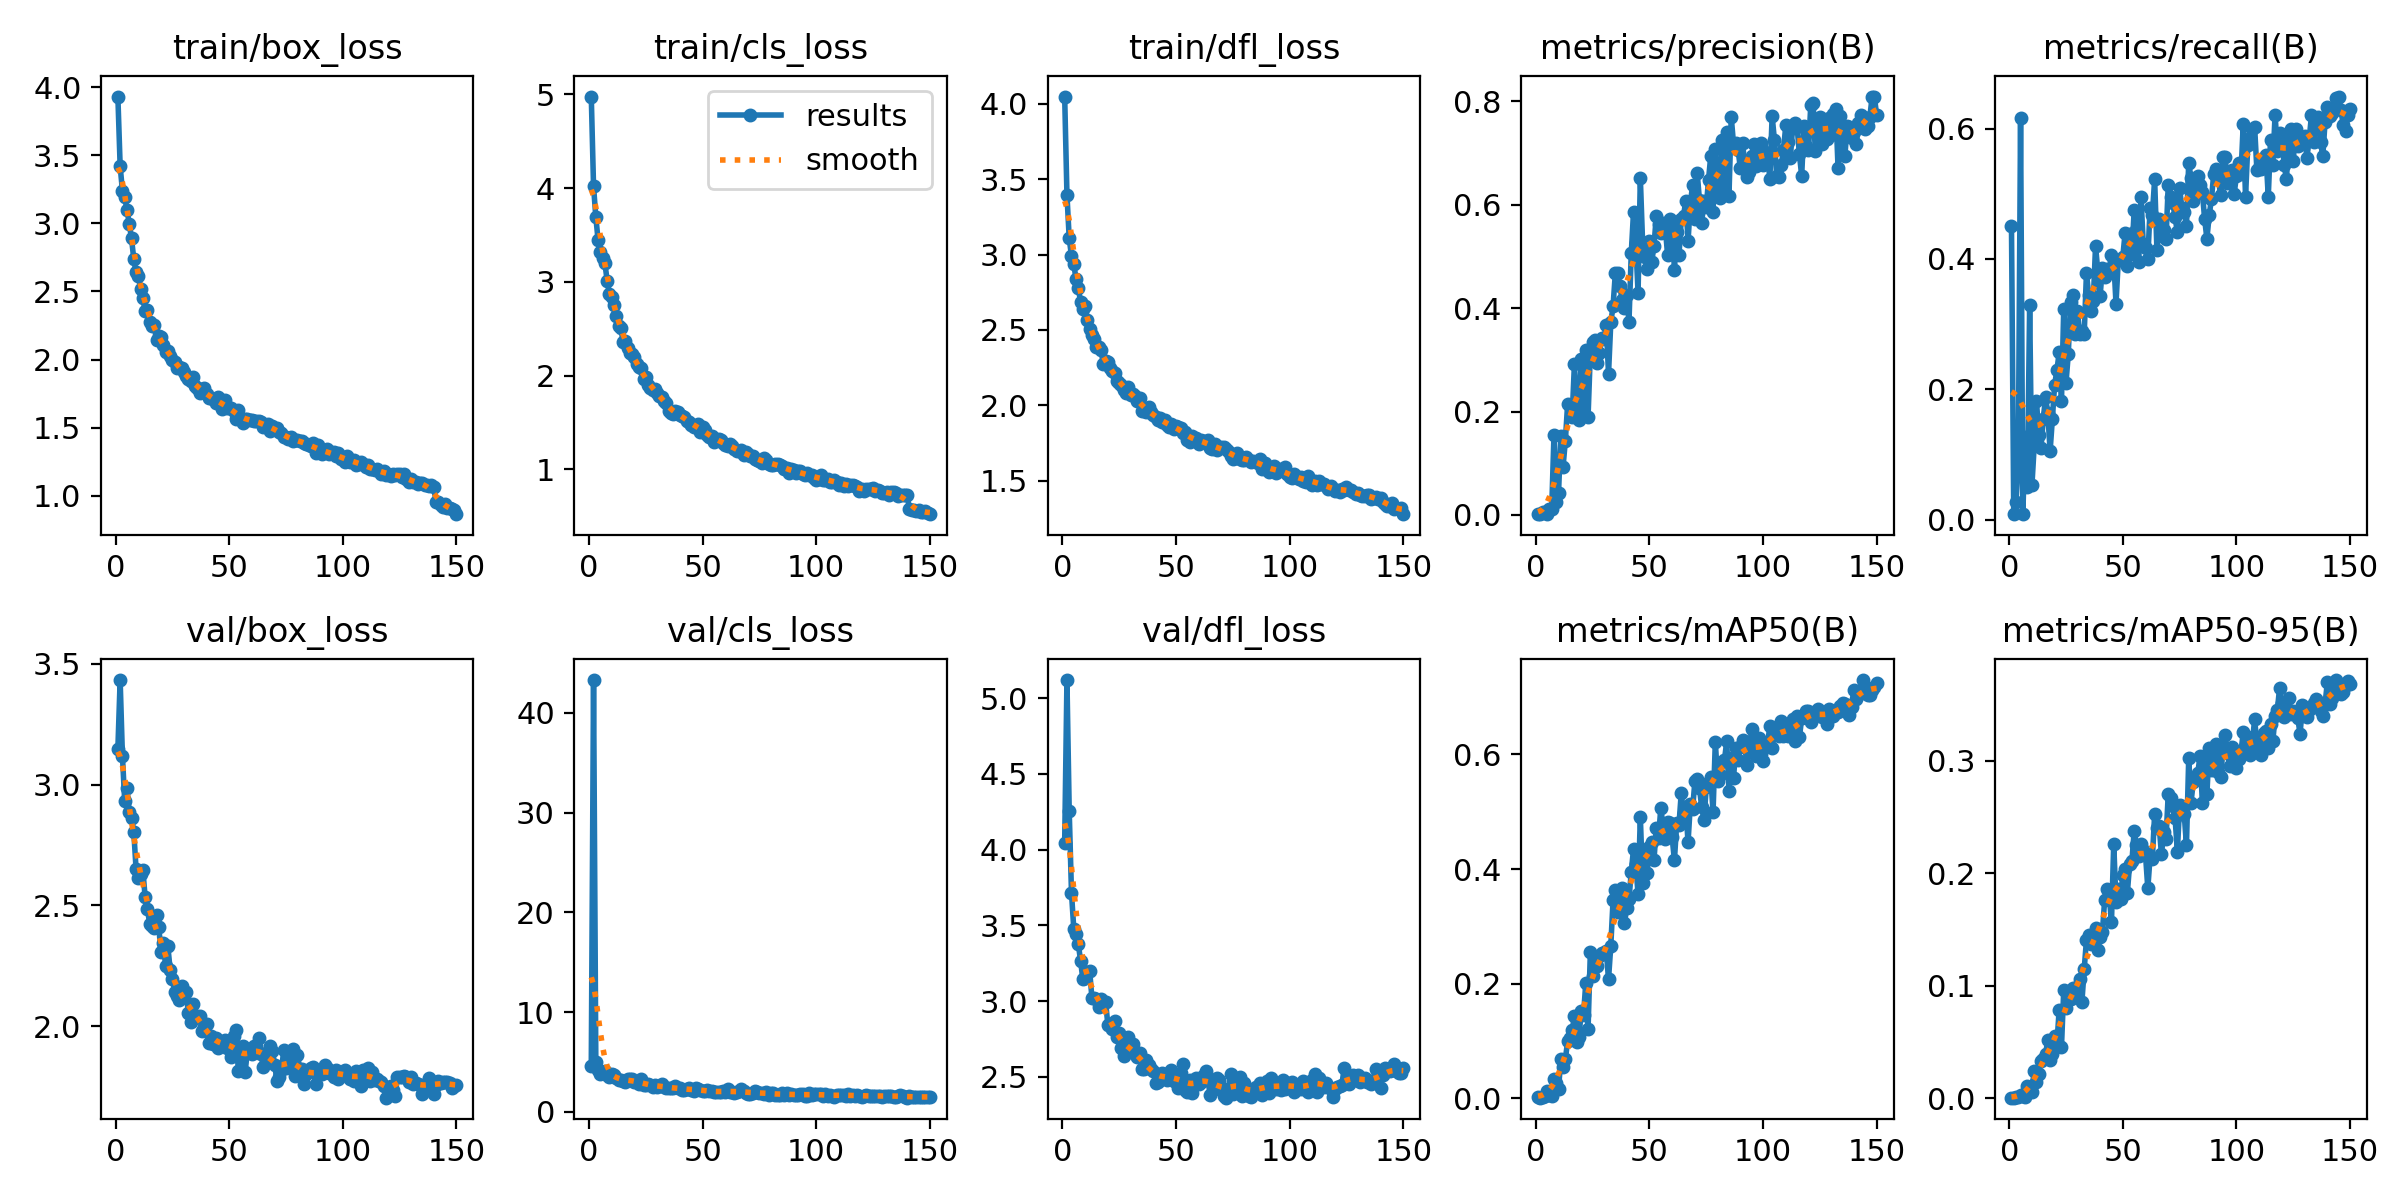

The file beside this chart, header and first rows:
epoch, train/box_loss, train/cls_loss, train/dfl_loss, metrics/precision(B), metrics/recall(B), metrics/mAP50(B), metrics/mAP50-95(B), val/box_loss, val/cls_loss, val/dfl_loss, lr/pg0, lr/pg1, lr/pg2
1, 3.931, 4.975, 4.047, 0.00155, 0.4503, 0.00148, 0.0004, 3.149, 4.641, 4.046, 0.0006577, 0.0006577, 0.0006577
2, 3.42, 4.017, 3.396, 0.00223, 0.00829, 0.00101, 0.00029, 3.433, 43.29, 5.12, 0.001316, 0.001316, 0.001316
3, 3.241, 3.693, 3.107, 0.00499, 0.02762, 0.00252, 0.00068, 3.121, 5.008, 4.254, 0.001965, 0.001965, 0.001965
4, 3.194, 3.442, 2.989, 0.0062, 0.0884, 0.00322, 0.00081, 2.933, 4.241, 3.714, 0.00196, 0.00196, 0.00196
5, 3.1, 3.318, 2.937, 0.00261, 0.616, 0.01273, 0.00282, 2.987, 3.839, 3.479, 0.00196, 0.00196, 0.00196
6, 2.998, 3.252, 2.837, 0.01225, 0.00829, 0.00571, 0.00143, 2.885, 3.962, 3.44, 0.001947, 0.001947, 0.001947
7, 2.889, 3.196, 2.775, 0.0122, 0.1271, 0.00474, 0.0013, 2.861, 4.087, 3.376, 0.001934, 0.001934, 0.001934
8, 2.738, 3.011, 2.688, 0.1551, 0.04972, 0.03439, 0.01064, 2.806, 3.738, 3.265, 0.001921, 0.001921, 0.001921
9, 2.64, 2.869, 2.638, 0.0243, 0.3287, 0.02698, 0.00706, 2.652, 3.464, 3.143, 0.001908, 0.001908, 0.001908
10, 2.614, 2.84, 2.655, 0.04215, 0.05249, 0.01654, 0.00556, 2.615, 3.784, 3.155, 0.001894, 0.001894, 0.001894
11, 2.517, 2.756, 2.564, 0.1534, 0.1133, 0.06769, 0.02421, 2.629, 3.658, 3.191, 0.001881, 0.001881, 0.001881
12, 2.454, 2.637, 2.506, 0.09343, 0.1823, 0.05526, 0.01387, 2.646, 3.361, 3.199, 0.001868, 0.001868, 0.001868
13, 2.354, 2.526, 2.463, 0.1433, 0.1298, 0.06792, 0.02095, 2.535, 3.208, 3.019, 0.001855, 0.001855, 0.001855
14, 2.363, 2.506, 2.442, 0.214, 0.1105, 0.09926, 0.03321, 2.485, 3.24, 3.017, 0.001842, 0.001842, 0.001842
15, 2.278, 2.363, 2.384, 0.2136, 0.1547, 0.1046, 0.03497, 2.425, 3.071, 3.015, 0.001828, 0.001828, 0.001828
16, 2.248, 2.369, 2.389, 0.1899, 0.1878, 0.1183, 0.03918, 2.414, 2.987, 2.963, 0.001815, 0.001815, 0.001815
17, 2.251, 2.29, 2.368, 0.2923, 0.163, 0.1432, 0.05172, 2.407, 3.295, 3.013, 0.001802, 0.001802, 0.001802
18, 2.143, 2.237, 2.272, 0.2068, 0.105, 0.09753, 0.03349, 2.462, 3.325, 2.977, 0.001789, 0.001789, 0.001789
19, 2.17, 2.228, 2.292, 0.1827, 0.1547, 0.1074, 0.03918, 2.41, 3.272, 2.996, 0.001776, 0.001776, 0.001776
20, 2.167, 2.199, 2.284, 0.3025, 0.2072, 0.1516, 0.05559, 2.305, 3.011, 2.843, 0.001762, 0.001762, 0.001762
21, 2.105, 2.129, 2.249, 0.1953, 0.2293, 0.1454, 0.04852, 2.345, 3.013, 2.848, 0.001749, 0.001749, 0.001749
22, 2.053, 2.089, 2.225, 0.3185, 0.2569, 0.2015, 0.07871, 2.25, 2.763, 2.814, 0.001736, 0.001736, 0.001736
23, 2.064, 2.078, 2.213, 0.1901, 0.1823, 0.1209, 0.04516, 2.33, 3.312, 2.865, 0.001723, 0.001723, 0.001723
24, 2.029, 1.968, 2.158, 0.3137, 0.3232, 0.2544, 0.09624, 2.234, 2.664, 2.765, 0.00171, 0.00171, 0.00171
25, 1.998, 1.984, 2.149, 0.3343, 0.2099, 0.2127, 0.07977, 2.194, 2.74, 2.787, 0.001696, 0.001696, 0.001696
26, 1.985, 1.897, 2.137, 0.3384, 0.2541, 0.2375, 0.09354, 2.14, 2.794, 2.689, 0.001683, 0.001683, 0.001683
27, 1.94, 1.869, 2.102, 0.2935, 0.3342, 0.2315, 0.08821, 2.127, 2.651, 2.639, 0.00167, 0.00167, 0.00167
28, 1.947, 1.846, 2.083, 0.314, 0.3453, 0.2476, 0.09811, 2.108, 2.481, 2.691, 0.001657, 0.001657, 0.001657
29, 1.935, 1.862, 2.121, 0.3431, 0.2845, 0.2537, 0.09177, 2.166, 2.689, 2.765, 0.001644, 0.001644, 0.001644
30, 1.906, 1.816, 2.069, 0.3396, 0.3204, 0.2513, 0.09844, 2.124, 2.476, 2.668, 0.00163, 0.00163, 0.00163
31, 1.877, 1.787, 2.078, 0.3682, 0.2845, 0.2578, 0.1057, 2.142, 2.636, 2.719, 0.001617, 0.001617, 0.001617
32, 1.861, 1.773, 2.058, 0.2727, 0.2901, 0.2076, 0.08567, 2.056, 2.811, 2.653, 0.001604, 0.001604, 0.001604
33, 1.841, 1.726, 2.03, 0.3723, 0.2845, 0.2662, 0.1145, 2.019, 2.526, 2.627, 0.001591, 0.001591, 0.001591
34, 1.869, 1.713, 2.05, 0.4037, 0.3785, 0.3455, 0.1407, 2.091, 2.385, 2.656, 0.001578, 0.001578, 0.001578
35, 1.805, 1.628, 1.964, 0.4677, 0.3447, 0.3633, 0.1451, 2.039, 2.35, 2.55, 0.001564, 0.001564, 0.001564
36, 1.79, 1.597, 1.966, 0.4674, 0.3204, 0.3259, 0.1372, 2.042, 2.387, 2.553, 0.001551, 0.001551, 0.001551
37, 1.754, 1.589, 1.954, 0.4428, 0.3359, 0.3493, 0.1398, 2.042, 2.354, 2.608, 0.001538, 0.001538, 0.001538
38, 1.786, 1.624, 1.99, 0.4152, 0.4199, 0.3671, 0.1509, 1.982, 2.571, 2.58, 0.001525, 0.001525, 0.001525
39, 1.792, 1.613, 1.952, 0.4009, 0.3812, 0.3057, 0.1313, 1.999, 2.388, 2.552, 0.001512, 0.001512, 0.001512
40, 1.745, 1.579, 1.937, 0.4252, 0.3425, 0.3315, 0.1434, 2.009, 2.364, 2.54, 0.001498, 0.001498, 0.001498
41, 1.72, 1.575, 1.92, 0.3732, 0.3865, 0.347, 0.1475, 1.932, 2.224, 2.461, 0.001485, 0.001485, 0.001485
42, 1.718, 1.561, 1.901, 0.5056, 0.3729, 0.3943, 0.1759, 1.959, 2.157, 2.465, 0.001472, 0.001472, 0.001472
43, 1.708, 1.518, 1.914, 0.5858, 0.384, 0.435, 0.1856, 1.927, 2.28, 2.486, 0.001459, 0.001459, 0.001459
44, 1.683, 1.506, 1.887, 0.5258, 0.3798, 0.4087, 0.1806, 1.951, 2.39, 2.527, 0.001446, 0.001446, 0.001446
45, 1.724, 1.477, 1.904, 0.4298, 0.4061, 0.356, 0.1564, 1.909, 2.211, 2.515, 0.001432, 0.001432, 0.001432
46, 1.695, 1.457, 1.867, 0.6516, 0.3978, 0.4914, 0.2263, 1.932, 2.111, 2.476, 0.001419, 0.001419, 0.001419
47, 1.635, 1.45, 1.857, 0.5256, 0.3315, 0.3761, 0.1742, 1.928, 2.394, 2.501, 0.001406, 0.001406, 0.001406
48, 1.702, 1.483, 1.879, 0.4992, 0.3978, 0.4202, 0.1856, 1.943, 2.266, 2.546, 0.001393, 0.001393, 0.001393
49, 1.648, 1.397, 1.84, 0.4749, 0.3978, 0.3931, 0.1775, 1.909, 2.183, 2.473, 0.00138, 0.00138, 0.00138
50, 1.647, 1.452, 1.862, 0.5292, 0.4036, 0.4393, 0.1983, 1.934, 2.14, 2.463, 0.001366, 0.001366, 0.001366
51, 1.646, 1.425, 1.859, 0.4894, 0.4395, 0.4469, 0.204, 1.874, 2.075, 2.426, 0.001353, 0.001353, 0.001353
52, 1.622, 1.371, 1.848, 0.5194, 0.3895, 0.4154, 0.1827, 1.958, 2.175, 2.522, 0.00134, 0.00134, 0.00134
53, 1.565, 1.35, 1.814, 0.5775, 0.4381, 0.4716, 0.2086, 1.986, 2.053, 2.584, 0.001327, 0.001327, 0.001327
54, 1.627, 1.353, 1.823, 0.5621, 0.4078, 0.4536, 0.2105, 1.815, 2.051, 2.414, 0.001314, 0.001314, 0.001314
55, 1.567, 1.291, 1.771, 0.5455, 0.4751, 0.5064, 0.2378, 1.869, 1.946, 2.4, 0.0013, 0.0013, 0.0013
56, 1.538, 1.312, 1.76, 0.5648, 0.4446, 0.4754, 0.225, 1.917, 2.021, 2.477, 0.001287, 0.001287, 0.001287
57, 1.563, 1.326, 1.795, 0.5537, 0.395, 0.4532, 0.2156, 1.81, 2.03, 2.39, 0.001274, 0.001274, 0.001274
58, 1.561, 1.315, 1.776, 0.5031, 0.495, 0.482, 0.2256, 1.899, 2.009, 2.447, 0.001261, 0.001261, 0.001261
59, 1.559, 1.286, 1.781, 0.5724, 0.4227, 0.4808, 0.2206, 1.893, 2.047, 2.489, 0.001248, 0.001248, 0.001248
60, 1.556, 1.257, 1.746, 0.5633, 0.4168, 0.4551, 0.2159, 1.885, 2.026, 2.454, 0.001234, 0.001234, 0.001234
... 90 more rows
